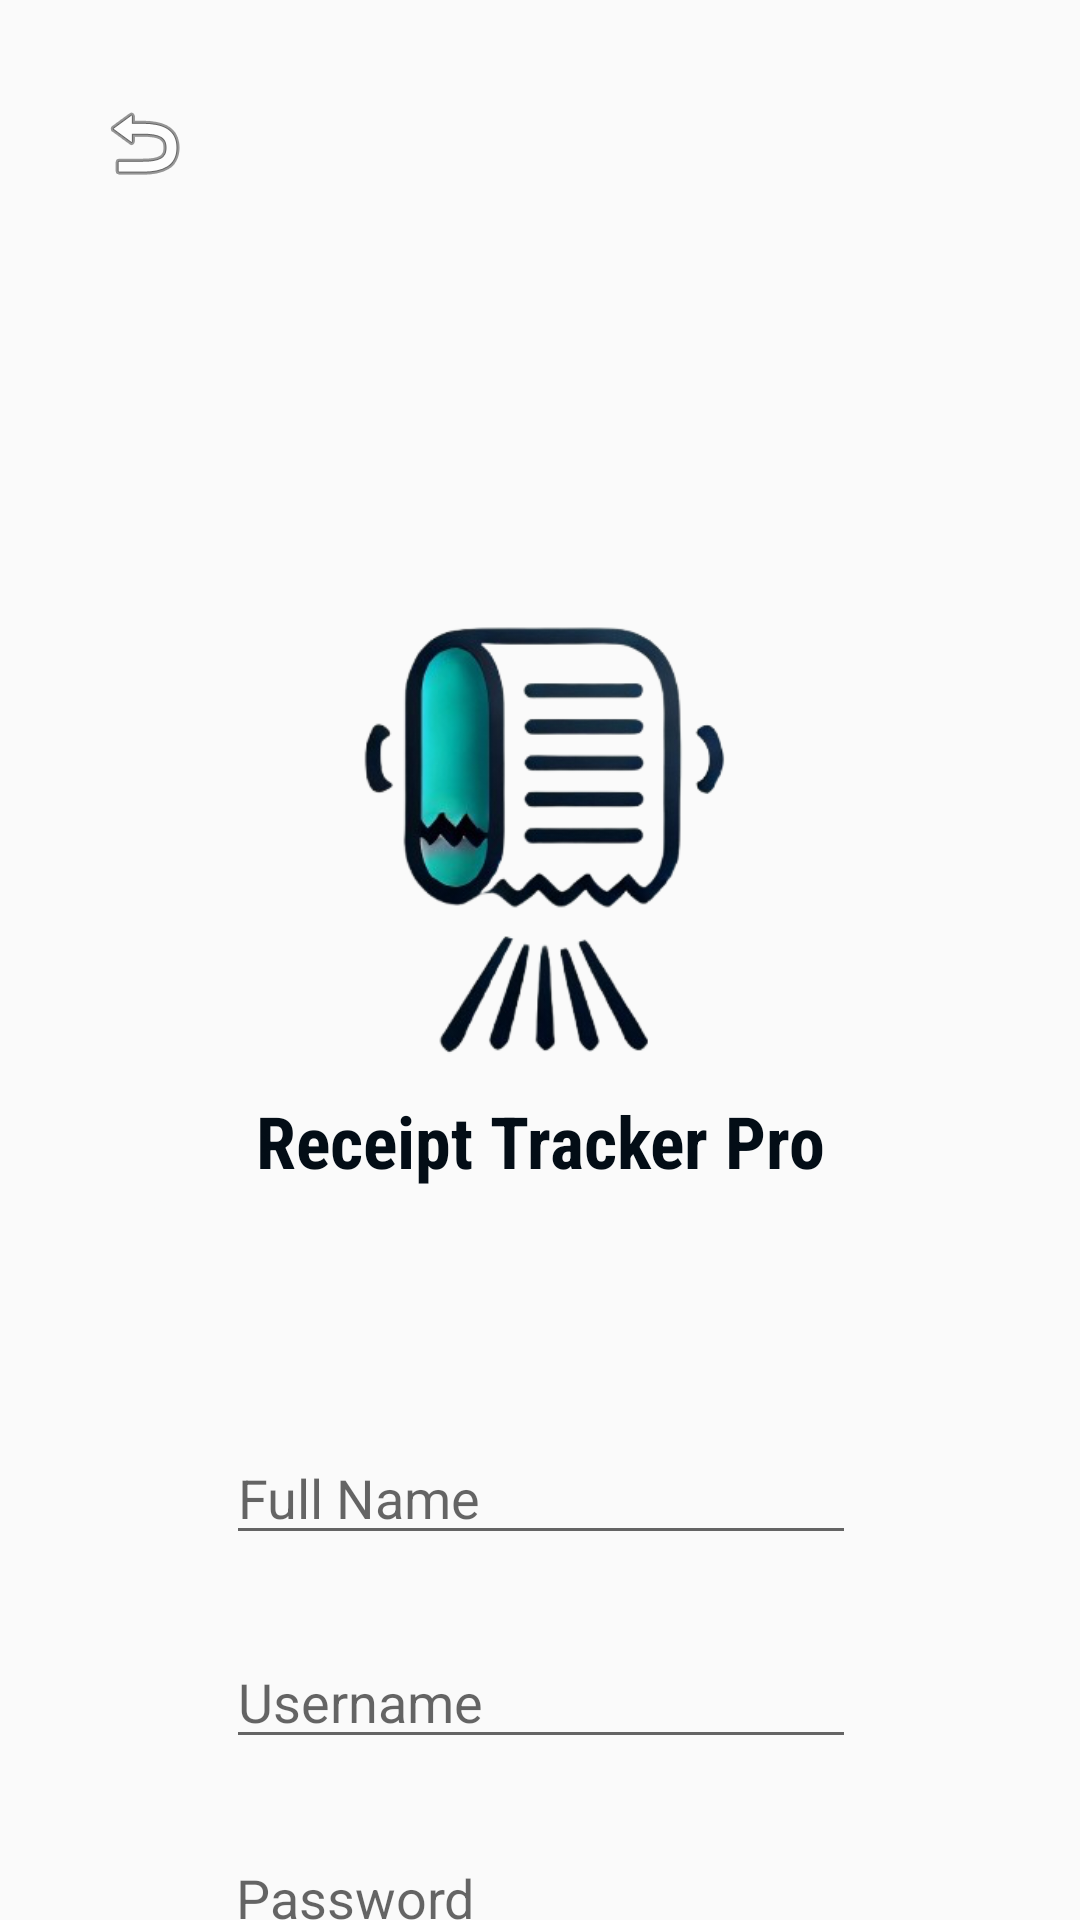

The Android layout XML behind this screen, and the referenced resources:
<!-- AndroidManifest.xml: application theme Theme.TestAPP -->
<!-- res/layout/activity_create_page.xml -->
<?xml version="1.0" encoding="utf-8"?>
<androidx.constraintlayout.widget.ConstraintLayout xmlns:android="http://schemas.android.com/apk/res/android"
    xmlns:app="http://schemas.android.com/apk/res-auto"
    xmlns:tools="http://schemas.android.com/tools"
    android:id="@+id/main"
    android:layout_width="match_parent"
    android:layout_height="match_parent"
    tools:context=".LoginPage">


    <TextView
        android:id="@+id/mainText"
        android:layout_width="wrap_content"
        android:layout_height="wrap_content"
        android:layout_marginTop="364dp"
        android:fontFamily="sans-serif-condensed"
        android:text="Receipt Tracker Pro"
        android:textColor="#030D16"
        android:textSize="24sp"
        android:textStyle="bold"
        android:typeface="serif"
        app:layout_constraintEnd_toEndOf="parent"
        app:layout_constraintStart_toStartOf="parent"
        app:layout_constraintTop_toTopOf="parent" />

    <ImageView
        android:id="@+id/logo"
        android:layout_width="259dp"
        android:layout_height="345dp"
        android:layout_marginTop="104dp"
        android:contentDescription="logo"
        app:layout_constraintEnd_toEndOf="parent"
        app:layout_constraintStart_toStartOf="parent"
        app:layout_constraintTop_toTopOf="parent"
        app:srcCompat="@drawable/receiptlogo" />

    <EditText
        android:id="@+id/username"
        android:layout_width="wrap_content"
        android:layout_height="wrap_content"
        android:layout_marginTop="96dp"
        android:ems="10"
        android:hint="Username"
        android:inputType="text"
        app:layout_constraintEnd_toEndOf="parent"
        app:layout_constraintHorizontal_bias="0.502"
        app:layout_constraintStart_toStartOf="parent"
        app:layout_constraintTop_toBottomOf="@+id/logo" />

    <EditText
        android:id="@+id/name"
        android:layout_width="wrap_content"
        android:layout_height="wrap_content"
        android:layout_marginTop="28dp"
        android:ems="10"
        android:hint="@string/full_name"
        android:inputType="text"
        app:layout_constraintEnd_toEndOf="parent"
        app:layout_constraintHorizontal_bias="0.502"
        app:layout_constraintStart_toStartOf="parent"
        app:layout_constraintTop_toBottomOf="@+id/logo" />

    <EditText
        android:id="@+id/password"
        android:layout_width="wrap_content"
        android:layout_height="wrap_content"
        android:layout_marginTop="24dp"
        android:ems="10"
        android:hint="Password"
        android:inputType="text"
        app:layout_constraintEnd_toEndOf="parent"
        app:layout_constraintHorizontal_bias="0.497"
        app:layout_constraintStart_toStartOf="parent"
        app:layout_constraintTop_toBottomOf="@+id/username" />

    <Button
        android:id="@+id/createButton"
        android:layout_width="216dp"
        android:layout_height="49dp"
        android:layout_marginTop="256dp"
        android:background="@drawable/boxy_button"
        android:backgroundTint="#EFEFEF"
        android:elevation="6dp"
        android:fontFamily="sans-serif-condensed"
        android:shadowColor="#3E3E3E"
        android:text="@string/create_user"
        android:textSize="24sp"
        android:textStyle="bold"
        android:typeface="serif"
        app:layout_constraintEnd_toEndOf="parent"
        app:layout_constraintHorizontal_bias="0.5"
        app:layout_constraintStart_toStartOf="parent"
        app:layout_constraintTop_toBottomOf="@+id/logo" />

    <ImageButton
        android:id="@+id/backBtn"
        android:layout_width="64dp"
        android:layout_height="63dp"
        android:layout_marginStart="16dp"
        android:layout_marginTop="16dp"
        android:backgroundTint="#00FFFFFF"
        app:layout_constraintStart_toStartOf="parent"
        app:layout_constraintTop_toTopOf="parent"
        app:srcCompat="@android:drawable/ic_menu_revert" />
</androidx.constraintlayout.widget.ConstraintLayout>
<!-- resources referenced by this layout -->
<resources>
  <!-- drawable boxy_button (drawable) -->
  <?xml version="1.0" encoding="utf-8"?>
  <layer-list xmlns:android="http://schemas.android.com/apk/res/android">
      <item android:left="2dp" android:top="2dp">
          <shape android:shape="rectangle">
              <solid android:color="#4A5E4B"/>
              <corners android:radius="20dp" />
          </shape>
      </item>
      <item>
          <shape android:shape="rectangle">
              <solid android:color="#5D7D5E" />
              <corners android:radius="20dp" />
              <stroke
                  android:width="2dp"
                  android:color="#5D7D5E" />
          </shape>
      </item>
  </layer-list>
  <!-- drawable receiptlogo: png bitmap (drawable, 127431 bytes) -->
  <string name="create_user">Create User</string>
  <string name="full_name">Full Name</string>
  <style name="Theme.TestAPP" parent="Base.Theme.TestAPP" />
  <style name="Base.Theme.TestAPP" parent="Theme.AppCompat.Light.NoActionBar">
          
      </style>
</resources>
